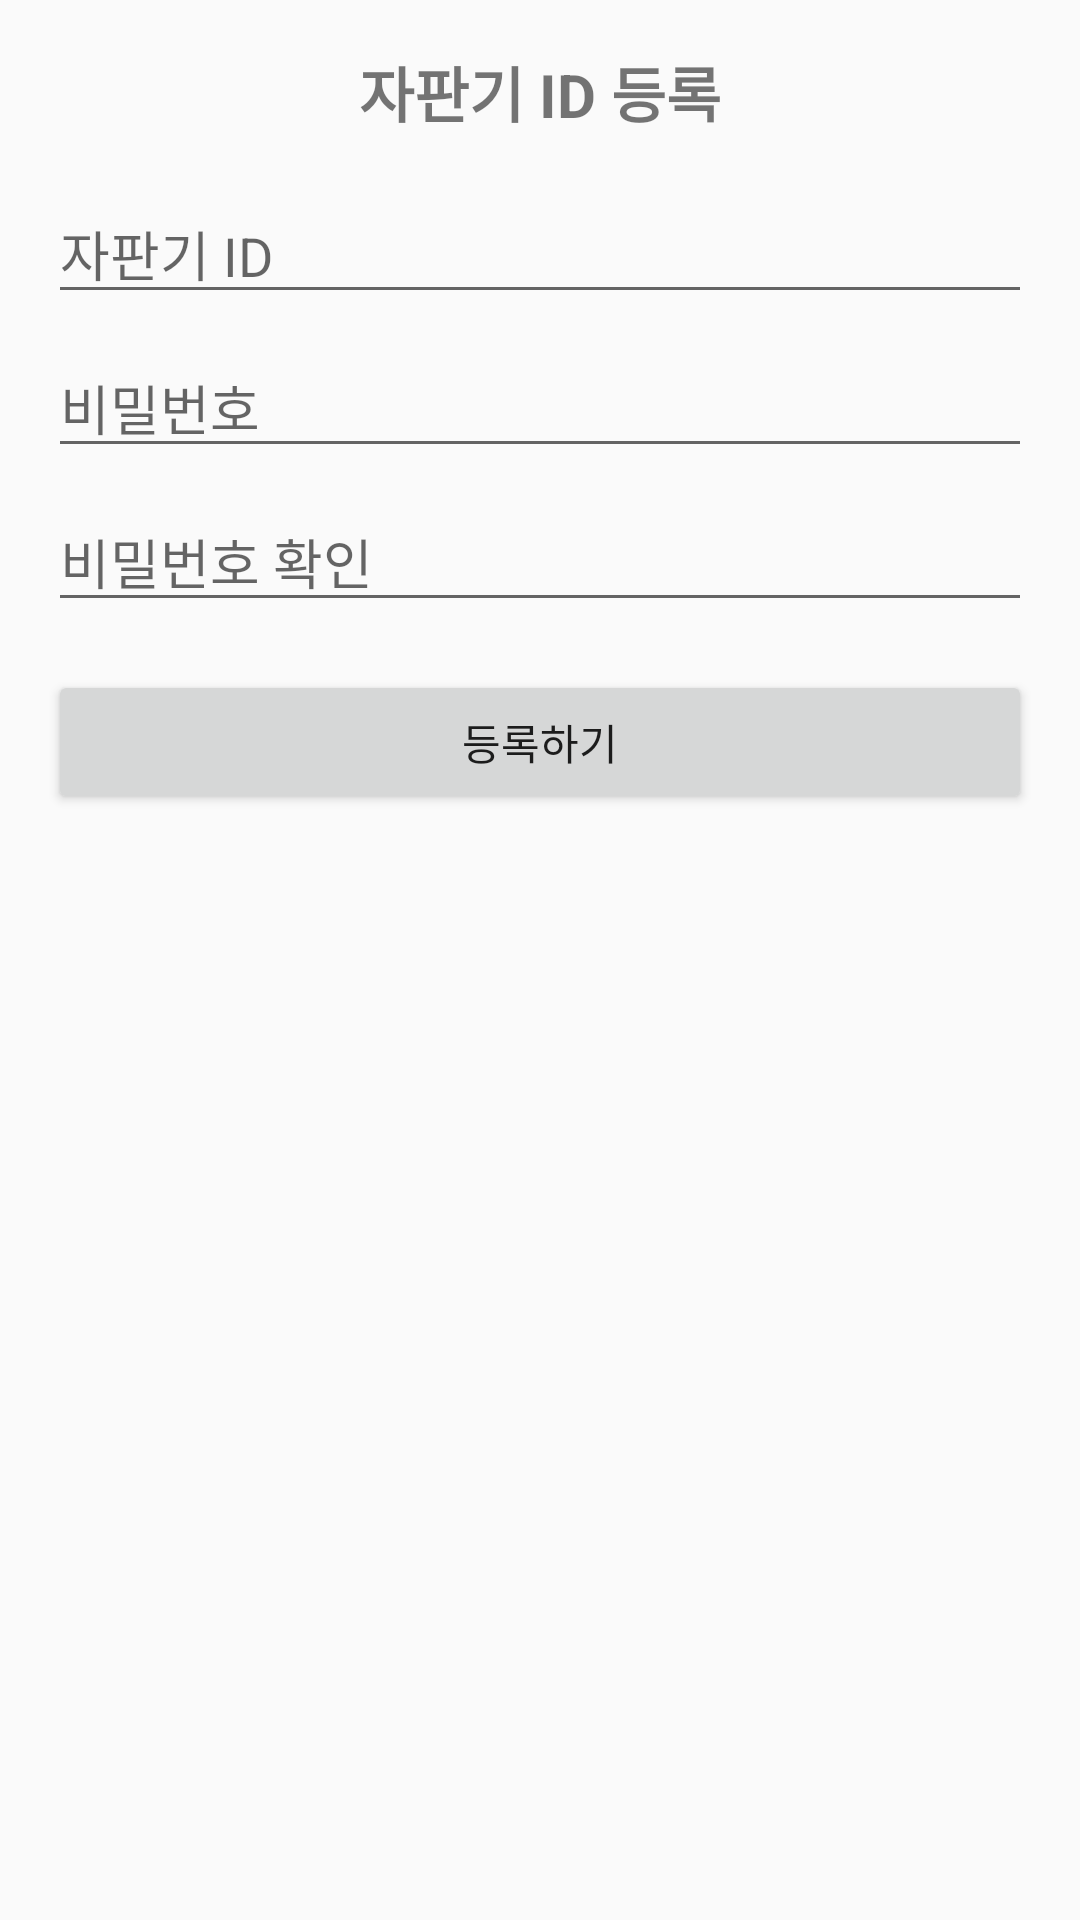

Write the Android layout XML for this screen, with the resource values it uses.
<!-- AndroidManifest.xml: application theme Theme.VendingManager -->
<!-- res/layout/dialog_register.xml -->
<?xml version="1.0" encoding="utf-8"?>
<LinearLayout xmlns:android="http://schemas.android.com/apk/res/android"
    android:layout_width="match_parent"
    android:layout_height="wrap_content"
    android:orientation="vertical"
    android:padding="16dp">

    <TextView
        android:layout_width="match_parent"
        android:layout_height="wrap_content"
        android:text="자판기 ID 등록"
        android:textAlignment="center"
        android:textSize="20sp"
        android:textStyle="bold"
        android:layout_marginBottom="16dp" />

    <EditText
        android:id="@+id/editTextNewVendingId"
        android:layout_width="match_parent"
        android:layout_height="wrap_content"
        android:hint="자판기 ID"
        android:inputType="text"
        android:layout_marginBottom="8dp" />

    <EditText
        android:id="@+id/editTextNewPassword"
        android:layout_width="match_parent"
        android:layout_height="wrap_content"
        android:hint="비밀번호"
        android:inputType="textPassword"
        android:layout_marginBottom="8dp" />

    <EditText
        android:id="@+id/editTextNewPasswordConfirm"
        android:layout_width="match_parent"
        android:layout_height="wrap_content"
        android:hint="비밀번호 확인"
        android:inputType="textPassword"
        android:layout_marginBottom="16dp" />

    <Button
        android:id="@+id/btnRegisterConfirm"
        android:layout_width="match_parent"
        android:layout_height="wrap_content"
        android:text="등록하기" />

</LinearLayout>
<!-- resources referenced by this layout -->
<resources>
  <style name="Theme.VendingManager" parent="Theme.AppCompat.Light.DarkActionBar">
          
          <item name="colorPrimary">@color/purple_500</item>
          <item name="colorPrimaryDark">@color/purple_700</item>
          <item name="colorAccent">@color/teal_200</item>
      </style>
  <!-- not gathered from this repository: default colours our renderer supplied (Android Studio template values) -->
  <color name="purple_500">#FF6200EE</color>
  <color name="purple_700">#FF3700B3</color>
  <color name="teal_200">#FF03DAC5</color>
</resources>
